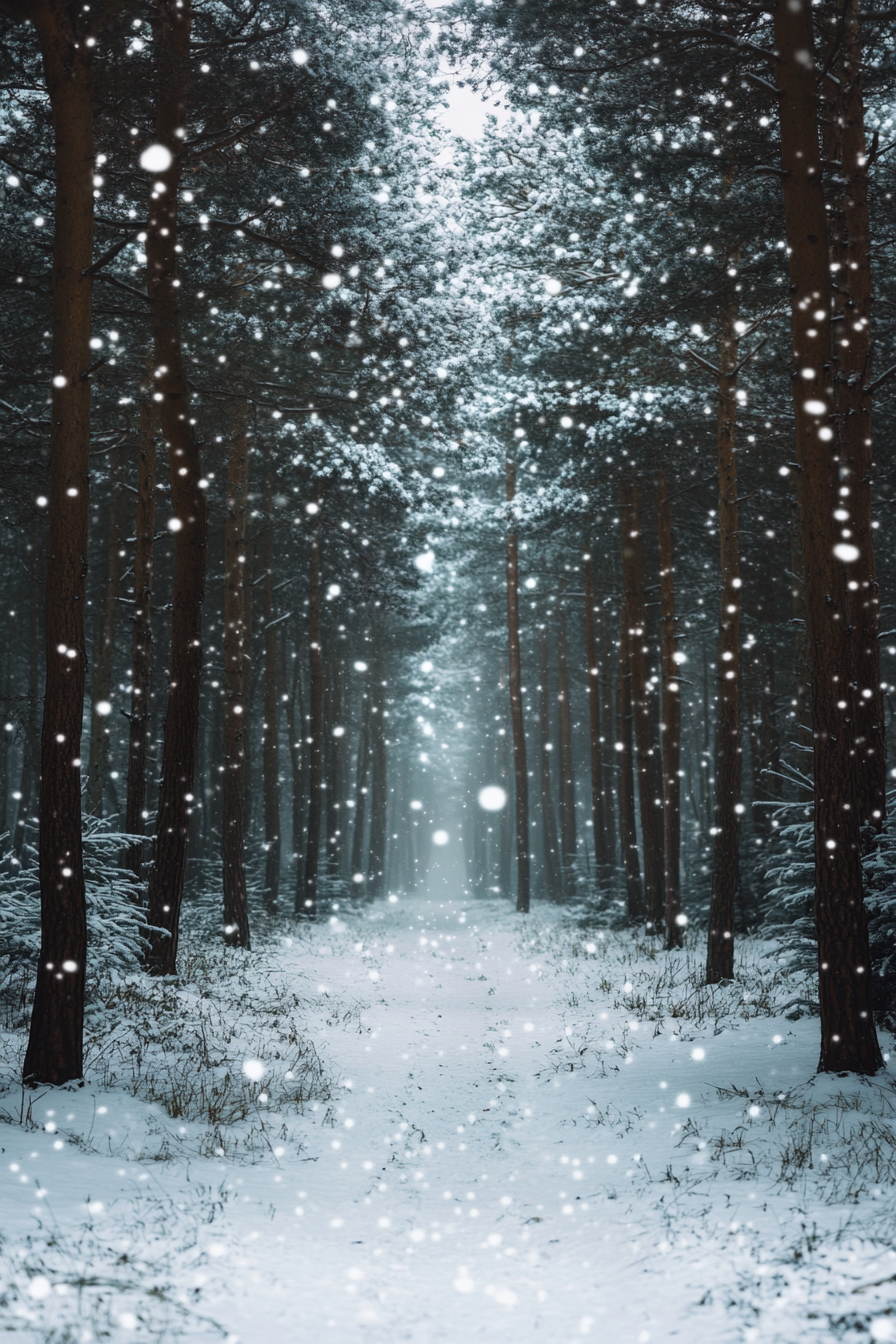
Generation parameters embedded in this image by Midjourney (PNG 'Description' text chunk):
A serene snowy woodland with delicate snowflakes falling among towering pine trees, creating a hushed and magical atmosphere --ar 2:3 --v 6.1 Job ID: df158bba-519b-4c31-9b1e-28d3930fb9a2